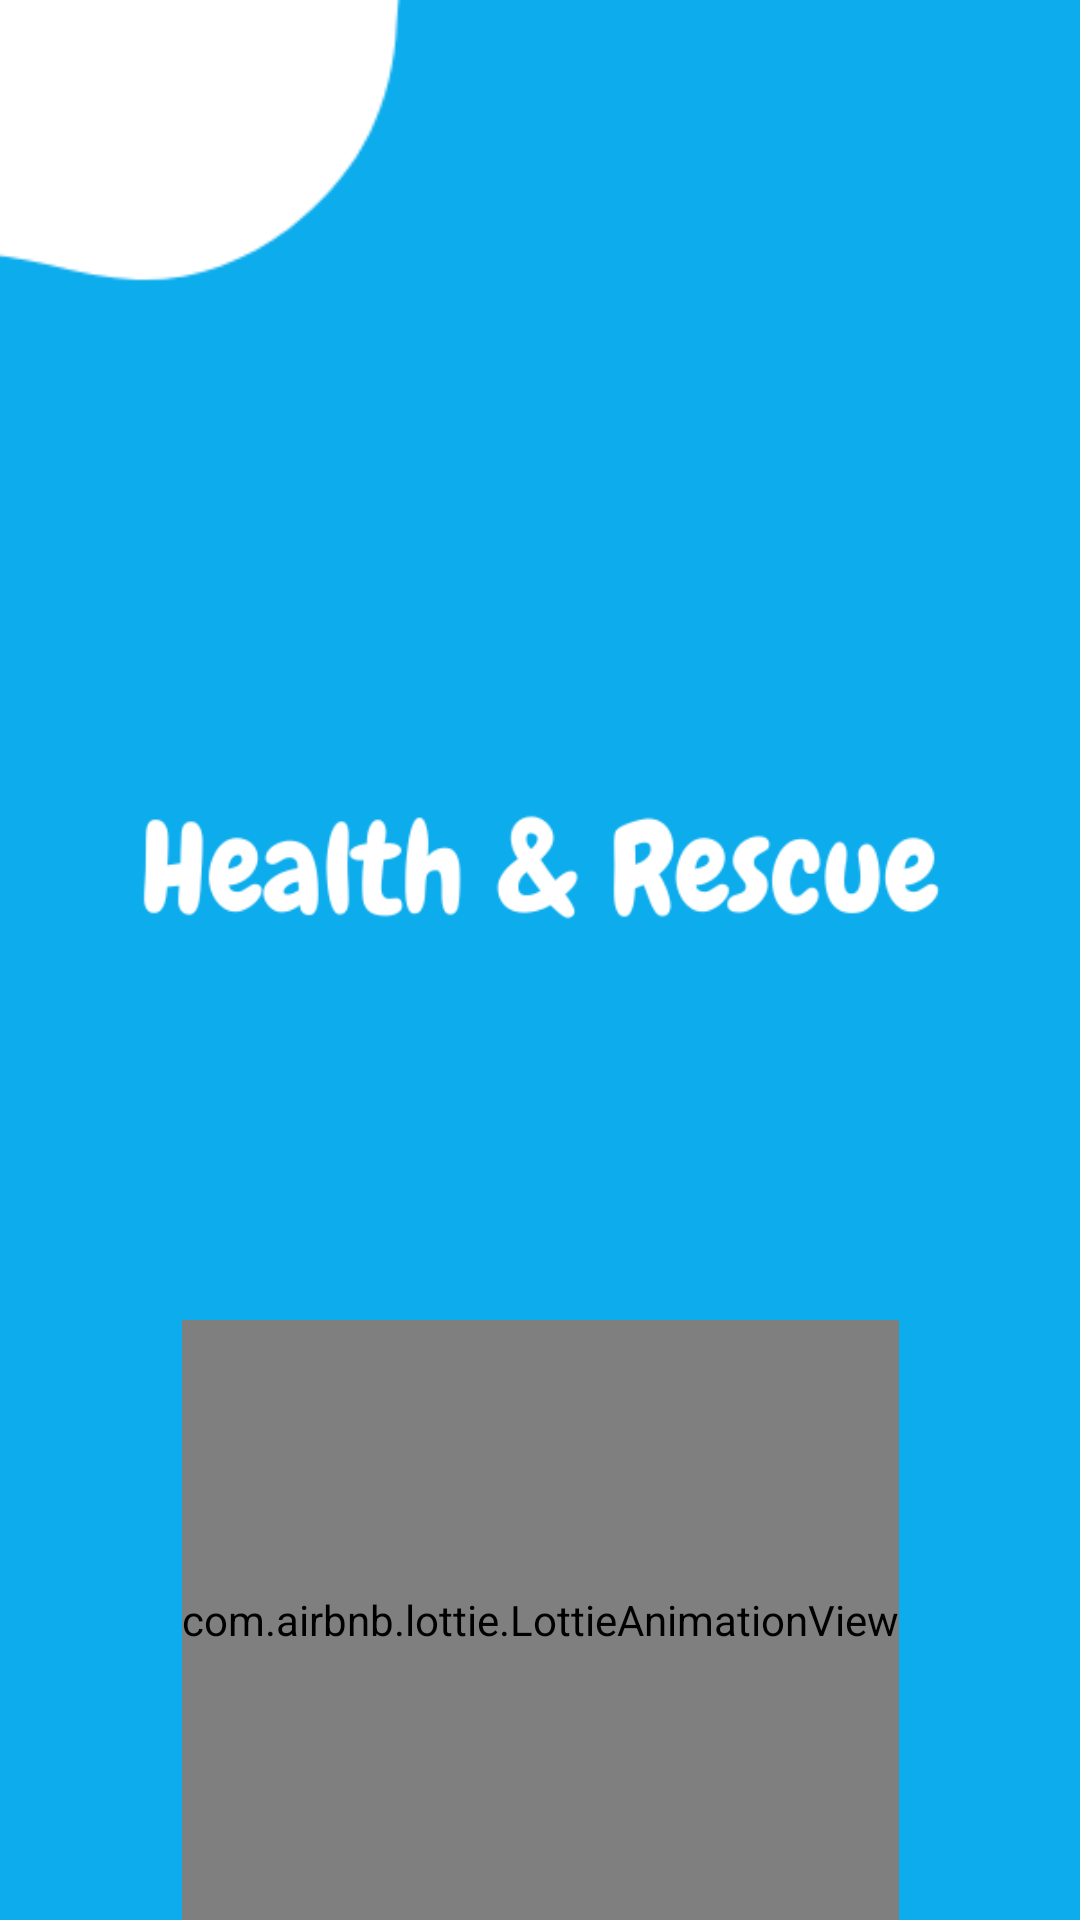

Write the Android layout XML for this screen, with the resource values it uses.
<!-- AndroidManifest.xml: application theme Theme.RideKaro -->
<!-- res/layout/activity_main_splash.xml -->
<?xml version="1.0" encoding="utf-8"?>
<androidx.constraintlayout.widget.ConstraintLayout xmlns:android="http://schemas.android.com/apk/res/android"
    xmlns:app="http://schemas.android.com/apk/res-auto"
    xmlns:tools="http://schemas.android.com/tools"
    android:layout_width="match_parent"
    android:layout_height="match_parent"
    android:background="@color/mainTheme"
    android:theme="@style/Theme.AppCompat.Light.NoActionBar"
    tools:context="com.usama.ridekaro.MainSplash">


    <ImageView
        android:id="@+id/imageVie"
        android:layout_width="493dp"
        android:layout_height="428dp"
        android:layout_marginEnd="108dp"
        app:layout_constraintBottom_toTopOf="@+id/imageView"
        app:layout_constraintEnd_toEndOf="parent"
        app:srcCompat="@drawable/designs"
        tools:ignore="MissingConstraints" />

    <ImageView
        android:id="@+id/imageView"
        android:layout_width="wrap_content"
        android:layout_height="300dp"
        app:layout_constraintBottom_toTopOf="@+id/animation_view"
        app:layout_constraintEnd_toEndOf="parent"
        app:layout_constraintStart_toStartOf="parent"
        app:srcCompat="@drawable/mainlogt" />

    <com.airbnb.lottie.LottieAnimationView
        android:id="@+id/animation_view"
        android:layout_width="wrap_content"
        android:layout_height="200dp"
        app:layout_constraintBottom_toBottomOf="parent"
        app:layout_constraintEnd_toEndOf="parent"
        app:layout_constraintStart_toStartOf="parent"
        app:lottie_autoPlay="true"
        app:lottie_loop="true"
        app:lottie_rawRes="@raw/spambo" />



</androidx.constraintlayout.widget.ConstraintLayout>
<!-- resources referenced by this layout -->
<resources>
  <color name="mainTheme">#0CACED</color>
  <!-- drawable designs: png bitmap (drawable, 7622 bytes) -->
  <!-- drawable mainlogt: png bitmap (drawable, 9245 bytes) -->
  <style name="Theme.RideKaro" parent="Theme.AppCompat.Light.NoActionBar">
          
          <item name="colorPrimary">@color/yellow</item>
          <item name="colorPrimaryVariant">@color/yellow</item>
          <item name="colorOnPrimary">@color/white</item>
          
          <item name="colorSecondary">@color/teal_200</item>
          <item name="colorSecondaryVariant">@color/teal_700</item>
          <item name="colorOnSecondary">@color/black</item>
          
          <item name="android:statusBarColor" tools:targetApi="l">?attr/colorPrimaryVariant</item>
          <item name="bottomSheetDialogTheme">@style/AppBottomSheetDialogTheme</item>
          
      </style>
  <color name="yellow">#0CACED</color>
  <color name="white">#FFFFFFFF</color>
  
  
      /*all colors here*/
  <color name="teal_200">#FF03DAC5</color>
  <color name="teal_700">#FF018786</color>
  <color name="black">#FF000000</color>
  <style name="AppBottomSheetDialogTheme" parent="Theme.Design.Light.BottomSheetDialog">
          <item name="bottomSheetStyle">@style/AppModalStyle</item>
      </style>
  <style name="AppModalStyle" parent="Widget.Design.BottomSheet.Modal">
          <item name="android:background">@drawable/bottom_bg</item>
      </style>
</resources>
